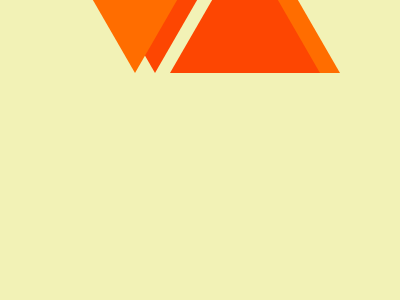

Reproduce this picture with HTML and CSS.

<!DOCTYPE html>
<html lang="en">
<head>
    <meta charset="UTF-8">
    <meta name="viewport" content="width=device-width, initial-scale=1.0">
    <title>Web Maker Logo</title>
    <style>
      body {
        background: #F2F2B6;
        display: flex;
        justify-content: center;
        align-items: center;
      }
      .logo {
        position: relative;
      }
      .triangle {
        width: 0;
        height: 0;
        border-left: 75px solid transparent;
        border-right: 75px solid transparent;
        position: absolute;
      }
      .one {
        border-bottom: 130px solid #FD4602;
      }
      .two {
        border-bottom: 130px solid #FF6D00;
      }
      .triangle.one.bottom {
        transform: translate(-120px, -65px) rotate(180deg);
      }
      .triangle.two.bottom {
            transform: translate(-140px, -65px) rotate(180deg);
      }
      .triangle.one.top {
        transform: translate(45px, 0px);
      }
      .triangle.two.top {
        transform: translate(-10px, -65px);
      }
    </style>
</head>
<body>
    <div class="logo">
        <div class="triangle bottom one"></div>
        <div class="triangle bottom two"></div>
        <div class="triangle top two"></div>
    </div>
    <div class="triangle top one"></div>
</body>
</html>